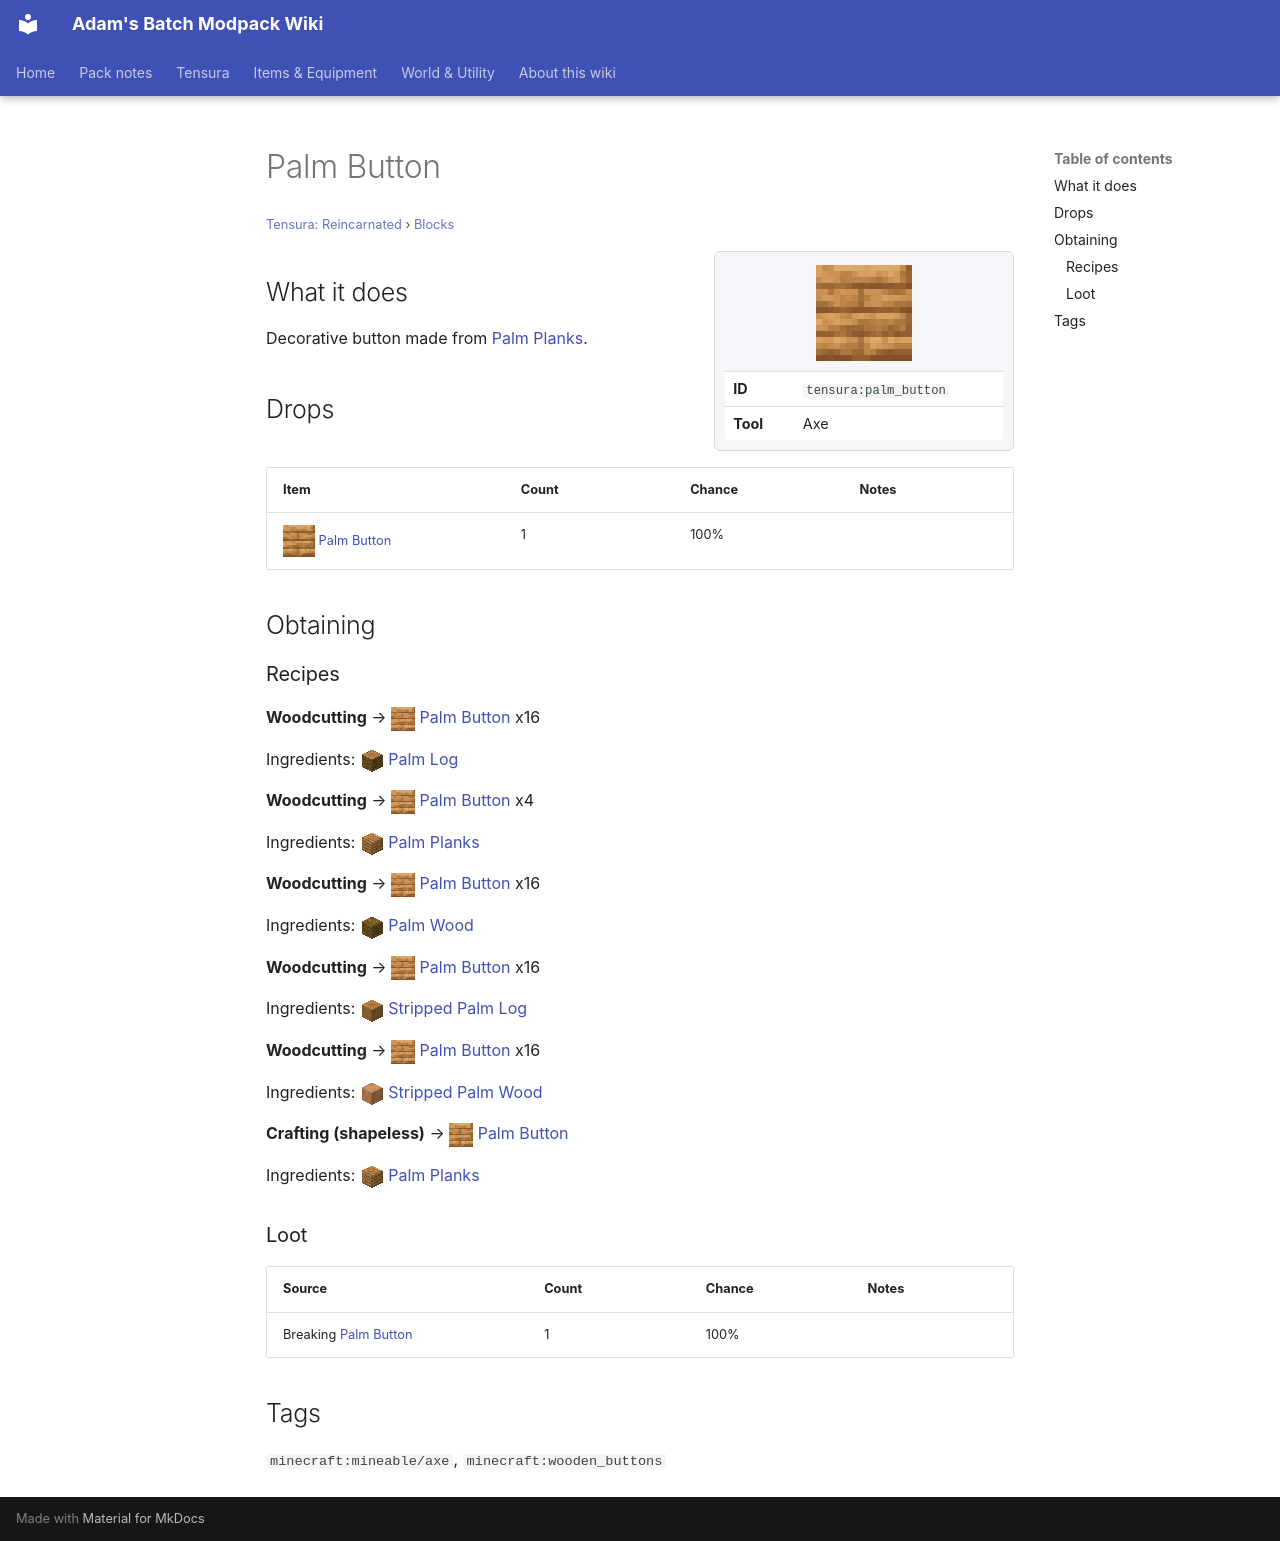

repository: Proteus-Nell/Adams-Batch-MC-Modpack-Wiki · page: tensura-reincarnated/blocks/palm-button/index.html · generator: mkdocs

# Palm Button

<small>[Tensura: Reincarnated](../index.md) &rsaquo; [Blocks](index.md)</small>

<div class="infobox" markdown>

![Palm Button](../../assets/icons/tensura/item/palm_button.png)

| | |
|---|---|
| **ID** | `tensura:palm_button` |
| **Tool** | Axe |

</div>

## What it does

Decorative button made from [Palm Planks](palm-planks.md).

## Drops

| Item | Count | Chance | Notes |
|---|---|---|---|
| ![](../../assets/icons/tensura/item/palm_button.png) [Palm Button](palm-button.md) | 1 | 100% |  |

## Obtaining

### Recipes

**Woodcutting** &rarr; ![](../../assets/icons/tensura/item/palm_button.png) [Palm Button](palm-button.md) x16

Ingredients: ![](../../assets/icons/tensura/item/palm_log.png) [Palm Log](palm-log.md)

**Woodcutting** &rarr; ![](../../assets/icons/tensura/item/palm_button.png) [Palm Button](palm-button.md) x4

Ingredients: ![](../../assets/icons/tensura/item/palm_planks.png) [Palm Planks](palm-planks.md)

**Woodcutting** &rarr; ![](../../assets/icons/tensura/item/palm_button.png) [Palm Button](palm-button.md) x16

Ingredients: ![](../../assets/icons/tensura/item/palm_wood.png) [Palm Wood](palm-wood.md)

**Woodcutting** &rarr; ![](../../assets/icons/tensura/item/palm_button.png) [Palm Button](palm-button.md) x16

Ingredients: ![](../../assets/icons/tensura/item/stripped_palm_log.png) [Stripped Palm Log](stripped-palm-log.md)

**Woodcutting** &rarr; ![](../../assets/icons/tensura/item/palm_button.png) [Palm Button](palm-button.md) x16

Ingredients: ![](../../assets/icons/tensura/item/stripped_palm_wood.png) [Stripped Palm Wood](stripped-palm-wood.md)

**Crafting (shapeless)** &rarr; ![](../../assets/icons/tensura/item/palm_button.png) [Palm Button](palm-button.md)

Ingredients: ![](../../assets/icons/tensura/item/palm_planks.png) [Palm Planks](palm-planks.md)

### Loot

| Source | Count | Chance | Notes |
|---|---|---|---|
| Breaking [Palm Button](palm-button.md) | 1 | 100% |  |

## Tags

`minecraft:mineable/axe`, `minecraft:wooden_buttons`
